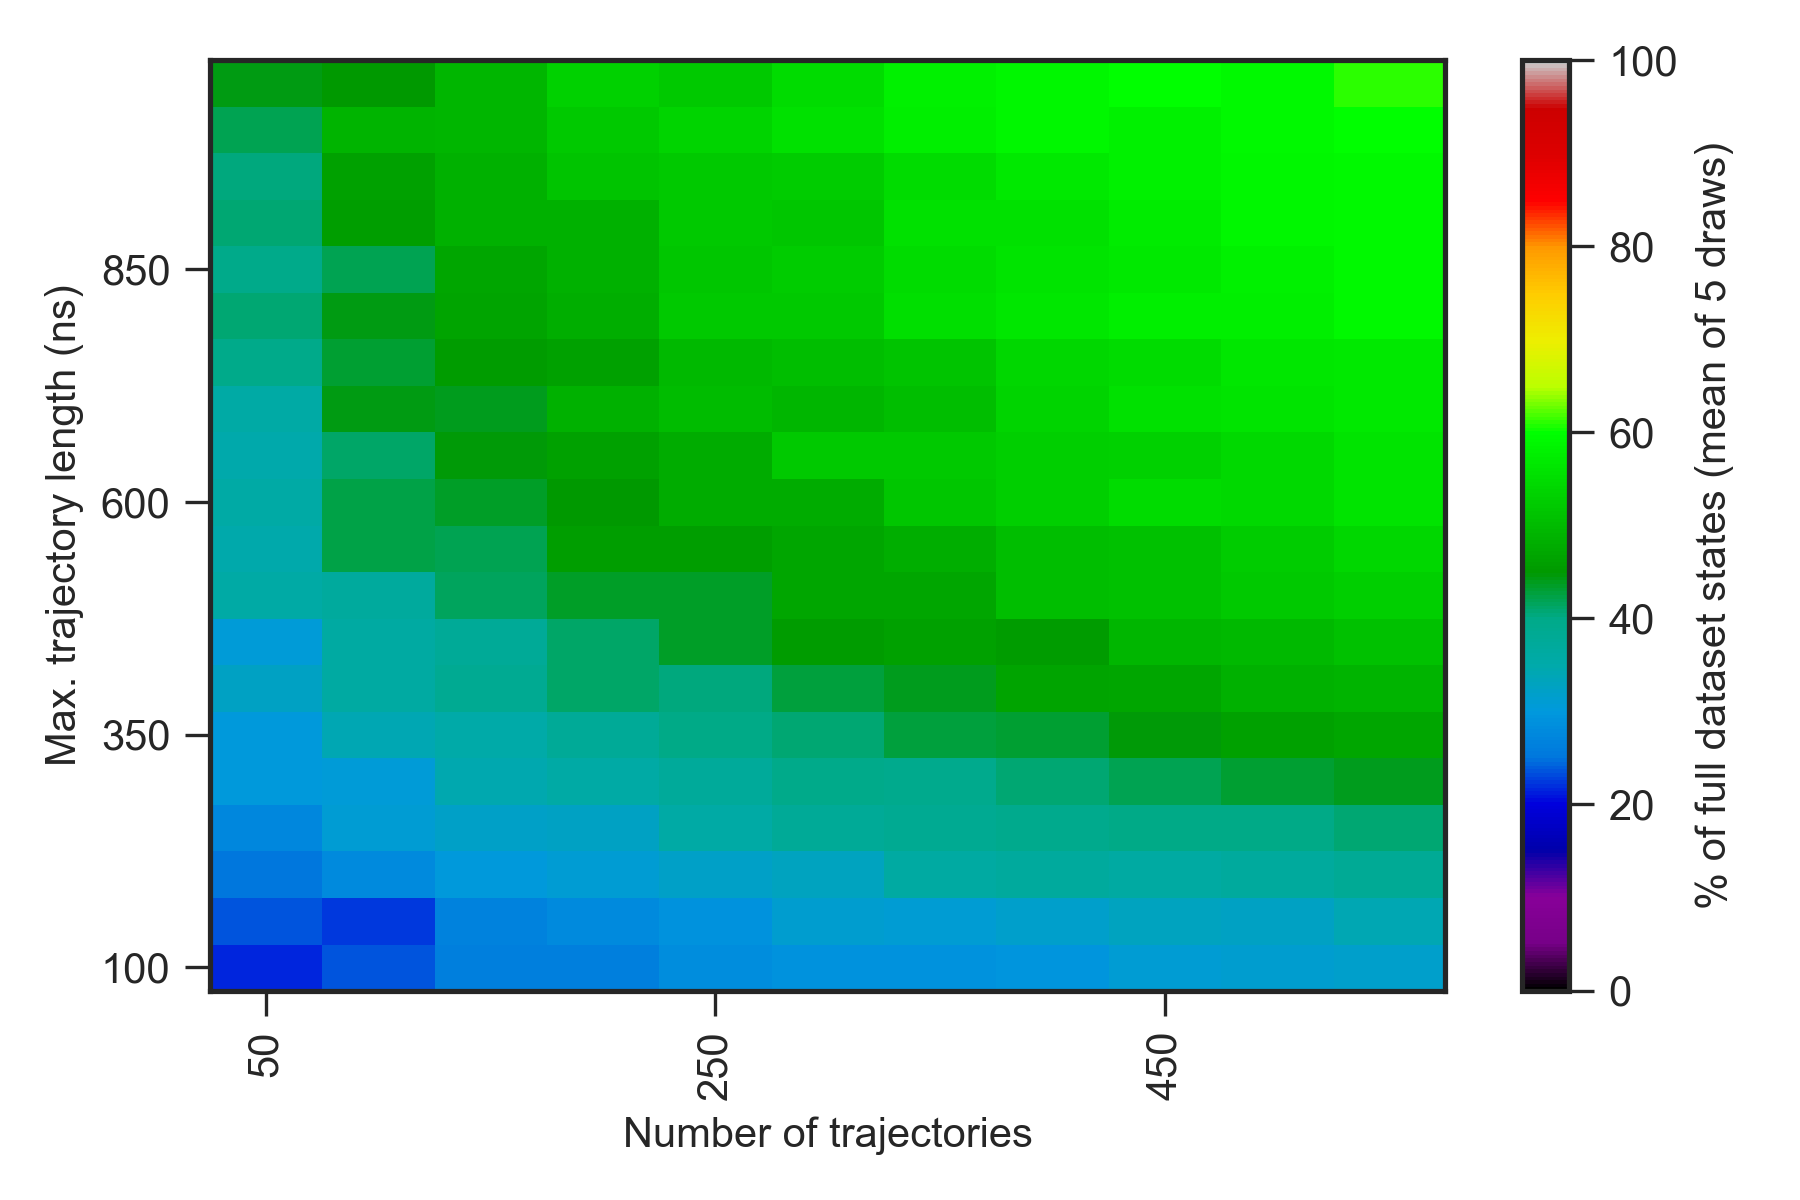

Source data for this figure (header and first rows):
0.000000000000000000e+00, 0.000000000000000000e+00, 0.000000000000000000e+00, 0.000000000000000000e+00, 0.000000000000000000e+00, 0.000000000000000000e+00, 0.000000000000000000e+00, 0.000000000000000000e+00, 0.000000000000000000e+00, 0.000000000000000000e+00, 0.000000000000000000e+00, 0.000000000000000000e+00, 0.000000000000000000e+00
0.000000000000000000e+00, 1.419999999999999929e+01, 1.519999999999999929e+01, 1.819999999999999929e+01, 2.100000000000000000e+01, 2.139999999999999858e+01, 2.200000000000000000e+01, 2.260000000000000142e+01, 2.380000000000000071e+01, 2.339999999999999858e+01, 2.480000000000000071e+01, 2.480000000000000071e+01, 2.500000000000000000e+01
0.000000000000000000e+00, 1.739999999999999858e+01, 2.160000000000000142e+01, 2.360000000000000142e+01, 2.619999999999999929e+01, 2.639999999999999858e+01, 2.819999999999999929e+01, 2.919999999999999929e+01, 2.900000000000000000e+01, 2.960000000000000142e+01, 3.119999999999999929e+01, 3.139999999999999858e+01, 3.200000000000000000e+01
0.000000000000000000e+00, 1.719999999999999929e+01, 2.360000000000000142e+01, 2.260000000000000142e+01, 2.660000000000000142e+01, 2.800000000000000000e+01, 2.919999999999999929e+01, 3.160000000000000142e+01, 3.119999999999999929e+01, 3.180000000000000071e+01, 3.320000000000000284e+01, 3.279999999999999716e+01, 3.400000000000000000e+01
0.000000000000000000e+00, 2.039999999999999858e+01, 2.519999999999999929e+01, 2.800000000000000000e+01, 3.039999999999999858e+01, 3.100000000000000000e+01, 3.220000000000000284e+01, 3.320000000000000284e+01, 3.620000000000000284e+01, 3.700000000000000000e+01, 3.620000000000000284e+01, 3.679999999999999716e+01, 3.800000000000000000e+01
0.000000000000000000e+00, 2.180000000000000071e+01, 2.760000000000000142e+01, 3.119999999999999929e+01, 3.220000000000000284e+01, 3.279999999999999716e+01, 3.560000000000000142e+01, 3.779999999999999716e+01, 3.839999999999999858e+01, 3.939999999999999858e+01, 4.020000000000000284e+01, 4.020000000000000284e+01, 4.100000000000000000e+01
0.000000000000000000e+00, 2.380000000000000071e+01, 3.039999999999999858e+01, 3.080000000000000071e+01, 3.439999999999999858e+01, 3.579999999999999716e+01, 3.739999999999999858e+01, 3.979999999999999716e+01, 3.939999999999999858e+01, 4.079999999999999716e+01, 4.179999999999999716e+01, 4.320000000000000284e+01, 4.400000000000000000e+01
0.000000000000000000e+00, 2.560000000000000142e+01, 3.039999999999999858e+01, 3.400000000000000000e+01, 3.539999999999999858e+01, 3.760000000000000142e+01, 4.020000000000000284e+01, 4.100000000000000000e+01, 4.260000000000000142e+01, 4.300000000000000000e+01, 4.479999999999999716e+01, 4.620000000000000284e+01, 4.700000000000000000e+01
0.000000000000000000e+00, 2.719999999999999929e+01, 3.260000000000000142e+01, 3.600000000000000000e+01, 3.839999999999999858e+01, 4.120000000000000284e+01, 4.039999999999999858e+01, 4.279999999999999716e+01, 4.400000000000000000e+01, 4.679999999999999716e+01, 4.700000000000000000e+01, 4.879999999999999716e+01, 4.900000000000000000e+01
0.000000000000000000e+00, 2.439999999999999858e+01, 3.060000000000000142e+01, 3.620000000000000284e+01, 3.760000000000000142e+01, 4.139999999999999858e+01, 4.339999999999999858e+01, 4.539999999999999858e+01, 4.620000000000000284e+01, 4.560000000000000142e+01, 4.939999999999999858e+01, 4.979999999999999716e+01, 5.100000000000000000e+01
0.000000000000000000e+00, 2.839999999999999858e+01, 3.579999999999999716e+01, 3.679999999999999716e+01, 4.160000000000000142e+01, 4.339999999999999858e+01, 4.339999999999999858e+01, 4.720000000000000284e+01, 4.700000000000000000e+01, 5.039999999999999858e+01, 5.100000000000000000e+01, 5.200000000000000000e+01, 5.300000000000000000e+01
0.000000000000000000e+00, 2.800000000000000000e+01, 3.500000000000000000e+01, 4.220000000000000284e+01, 4.179999999999999716e+01, 4.579999999999999716e+01, 4.600000000000000000e+01, 4.720000000000000284e+01, 4.820000000000000284e+01, 5.060000000000000142e+01, 5.100000000000000000e+01, 5.260000000000000142e+01, 5.400000000000000000e+01
0.000000000000000000e+00, 2.860000000000000142e+01, 3.579999999999999716e+01, 4.220000000000000284e+01, 4.339999999999999858e+01, 4.500000000000000000e+01, 4.779999999999999716e+01, 4.800000000000000000e+01, 5.160000000000000142e+01, 5.279999999999999716e+01, 5.500000000000000000e+01, 5.460000000000000142e+01, 5.600000000000000000e+01
0.000000000000000000e+00, 3.139999999999999858e+01, 3.500000000000000000e+01, 4.139999999999999858e+01, 4.460000000000000142e+01, 4.620000000000000284e+01, 4.779999999999999716e+01, 5.220000000000000284e+01, 5.200000000000000000e+01, 5.300000000000000000e+01, 5.339999999999999858e+01, 5.460000000000000142e+01, 5.600000000000000000e+01
0.000000000000000000e+00, 3.339999999999999858e+01, 3.560000000000000142e+01, 4.420000000000000284e+01, 4.400000000000000000e+01, 4.860000000000000142e+01, 5.000000000000000000e+01, 4.960000000000000142e+01, 5.060000000000000142e+01, 5.360000000000000142e+01, 5.560000000000000142e+01, 5.620000000000000284e+01, 5.700000000000000000e+01
0.000000000000000000e+00, 2.980000000000000071e+01, 3.960000000000000142e+01, 4.320000000000000284e+01, 4.560000000000000142e+01, 4.639999999999999858e+01, 4.979999999999999716e+01, 5.039999999999999858e+01, 5.139999999999999858e+01, 5.420000000000000284e+01, 5.479999999999999716e+01, 5.639999999999999858e+01, 5.700000000000000000e+01
0.000000000000000000e+00, 3.360000000000000142e+01, 4.100000000000000000e+01, 4.420000000000000284e+01, 4.679999999999999716e+01, 4.839999999999999858e+01, 5.220000000000000284e+01, 5.200000000000000000e+01, 5.539999999999999858e+01, 5.660000000000000142e+01, 5.760000000000000142e+01, 5.760000000000000142e+01, 5.900000000000000000e+01
0.000000000000000000e+00, 3.300000000000000000e+01, 3.960000000000000142e+01, 4.200000000000000000e+01, 4.720000000000000284e+01, 4.860000000000000142e+01, 5.179999999999999716e+01, 5.260000000000000142e+01, 5.500000000000000000e+01, 5.620000000000000284e+01, 5.700000000000000000e+01, 5.820000000000000284e+01, 5.900000000000000000e+01
0.000000000000000000e+00, 3.300000000000000000e+01, 4.100000000000000000e+01, 4.579999999999999716e+01, 4.860000000000000142e+01, 4.879999999999999716e+01, 5.220000000000000284e+01, 5.179999999999999716e+01, 5.560000000000000142e+01, 5.560000000000000142e+01, 5.739999999999999858e+01, 5.879999999999999716e+01, 5.900000000000000000e+01
0.000000000000000000e+00, 3.420000000000000284e+01, 4.060000000000000142e+01, 4.639999999999999858e+01, 4.879999999999999716e+01, 5.120000000000000284e+01, 5.200000000000000000e+01, 5.260000000000000142e+01, 5.479999999999999716e+01, 5.700000000000000000e+01, 5.800000000000000000e+01, 5.860000000000000142e+01, 5.900000000000000000e+01
0.000000000000000000e+00, 3.700000000000000000e+01, 4.179999999999999716e+01, 4.900000000000000000e+01, 4.960000000000000142e+01, 5.200000000000000000e+01, 5.360000000000000142e+01, 5.579999999999999716e+01, 5.760000000000000142e+01, 5.860000000000000142e+01, 5.820000000000000284e+01, 5.920000000000000284e+01, 6.000000000000000000e+01
0.000000000000000000e+00, 3.379999999999999716e+01, 4.420000000000000284e+01, 4.520000000000000284e+01, 4.960000000000000142e+01, 5.320000000000000284e+01, 5.220000000000000284e+01, 5.500000000000000000e+01, 5.800000000000000000e+01, 5.860000000000000142e+01, 5.979999999999999716e+01, 5.900000000000000000e+01, 6.100000000000000000e+01
